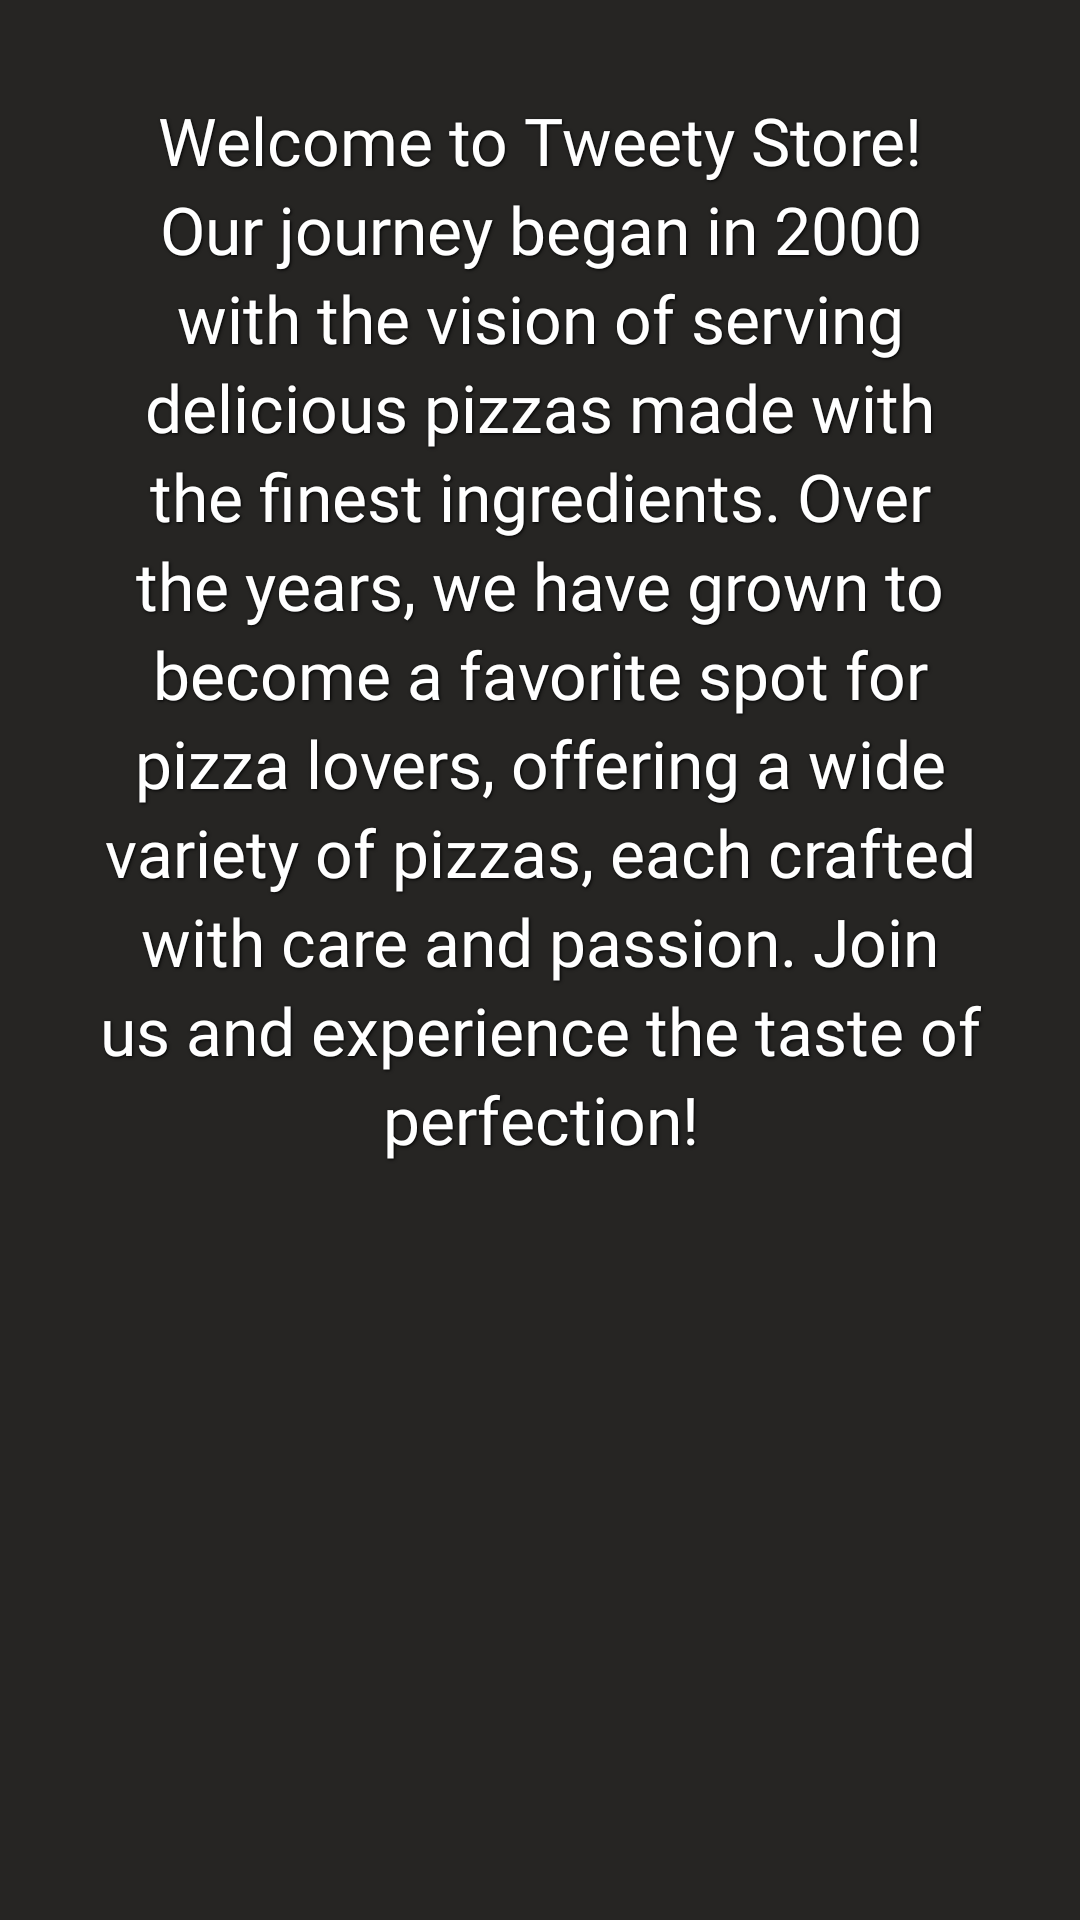

Produce the Android XML layout that renders to this screen, including the resource entries it uses.
<!-- AndroidManifest.xml: application theme Theme.Final_project_1200105 -->
<!-- res/layout/fragment_home.xml -->
<?xml version="1.0" encoding="utf-8"?>
<androidx.core.widget.NestedScrollView xmlns:android="http://schemas.android.com/apk/res/android"
    xmlns:app="http://schemas.android.com/apk/res-auto"
    xmlns:tools="http://schemas.android.com/tools"
    android:layout_width="match_parent"
    android:layout_height="match_parent"
    tools:context=".ui_normal_user.home.HomeFragment"
    android:background="@color/mediumGray">

    <androidx.constraintlayout.widget.ConstraintLayout
        android:layout_width="match_parent"
        android:layout_height="wrap_content">


        <ImageView
            android:id="@+id/contact_imageView"
            android:layout_width="match_parent"
            android:layout_height="match_parent"
            android:foreground="@drawable/fade_back"
            android:scaleType="centerCrop"
            android:src="@drawable/bg5"
            app:layout_constraintTop_toTopOf="parent"
            tools:layout_editor_absoluteX="0dp" />


        <TextView
            android:id="@+id/textViewHistory"
            android:layout_width="0dp"
            android:layout_height="wrap_content"
            android:layout_margin="16dp"
            android:fontFamily="@font/glegoo"
            android:gravity="center"
            android:lineSpacingExtra="4dp"
            android:padding="16dp"
            android:shadowColor="@color/black"
            android:shadowDx="1"
            android:shadowDy="1"
            android:shadowRadius="2"
            android:text="Welcome to Tweety Store! Our journey began in 2000 with the vision of serving delicious pizzas made with the finest ingredients. Over the years, we have grown to become a favorite spot for pizza lovers, offering a wide variety of pizzas, each crafted with care and passion. Join us and experience the taste of perfection!"
            android:textColor="@color/white"
            android:textSize="22sp"
            app:layout_constraintBottom_toBottomOf="parent"
            app:layout_constraintEnd_toEndOf="parent"
            app:layout_constraintStart_toStartOf="parent"
            app:layout_constraintTop_toTopOf="parent"
            app:layout_constraintVertical_bias="0.344" />


    </androidx.constraintlayout.widget.ConstraintLayout>

</androidx.core.widget.NestedScrollView>
<!-- resources referenced by this layout -->
<resources>
  <color name="black">#FF000000</color>
  <color name="mediumGray">#262523</color>
  <color name="white">#FFFFFFFF</color>
  <!-- drawable fade_back (drawable) -->
  <?xml version="1.0" encoding="utf-8"?>
  <shape xmlns:android="http://schemas.android.com/apk/res/android"
      android:shape="rectangle">
  
      <gradient
          android:angle="90"
          android:startColor="#55111110"
          android:endColor="#55111111"
          />
  
      <corners android:radius="0dp"/>
  
  </shape>
  <style name="Theme.Final_project_1200105" parent="Base.Theme.Final_project_1200105" />
  <style name="Base.Theme.Final_project_1200105" parent="Theme.MaterialComponents.DayNight.NoActionBar">
          
          <item name="colorPrimary">@color/purple_500</item>
          <item name="colorPrimaryVariant">@color/purple_700</item>
          <item name="colorOnPrimary">@color/white</item>
          
          <item name="colorSecondary">@color/teal_200</item>
          <item name="colorSecondaryVariant">@color/teal_700</item>
          <item name="colorOnSecondary">@color/black</item>
      </style>
  <color name="purple_500">#FF5353</color>
  <color name="purple_700">#FF5353</color>
  <color name="teal_200">#FF03DAC5</color>
  <color name="teal_700">#FF018786</color>
</resources>
